Image classification data set "dataset" (uscool/sld-json on GitHub). Class labels (7): breaker, bus, capacitor, generator, load, switch, transformer.

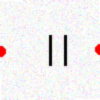
Label: capacitor

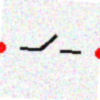
Label: switch

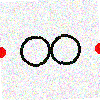
Label: transformer

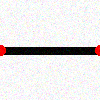
Label: bus

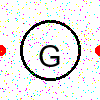
Label: generator

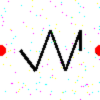
Label: load
